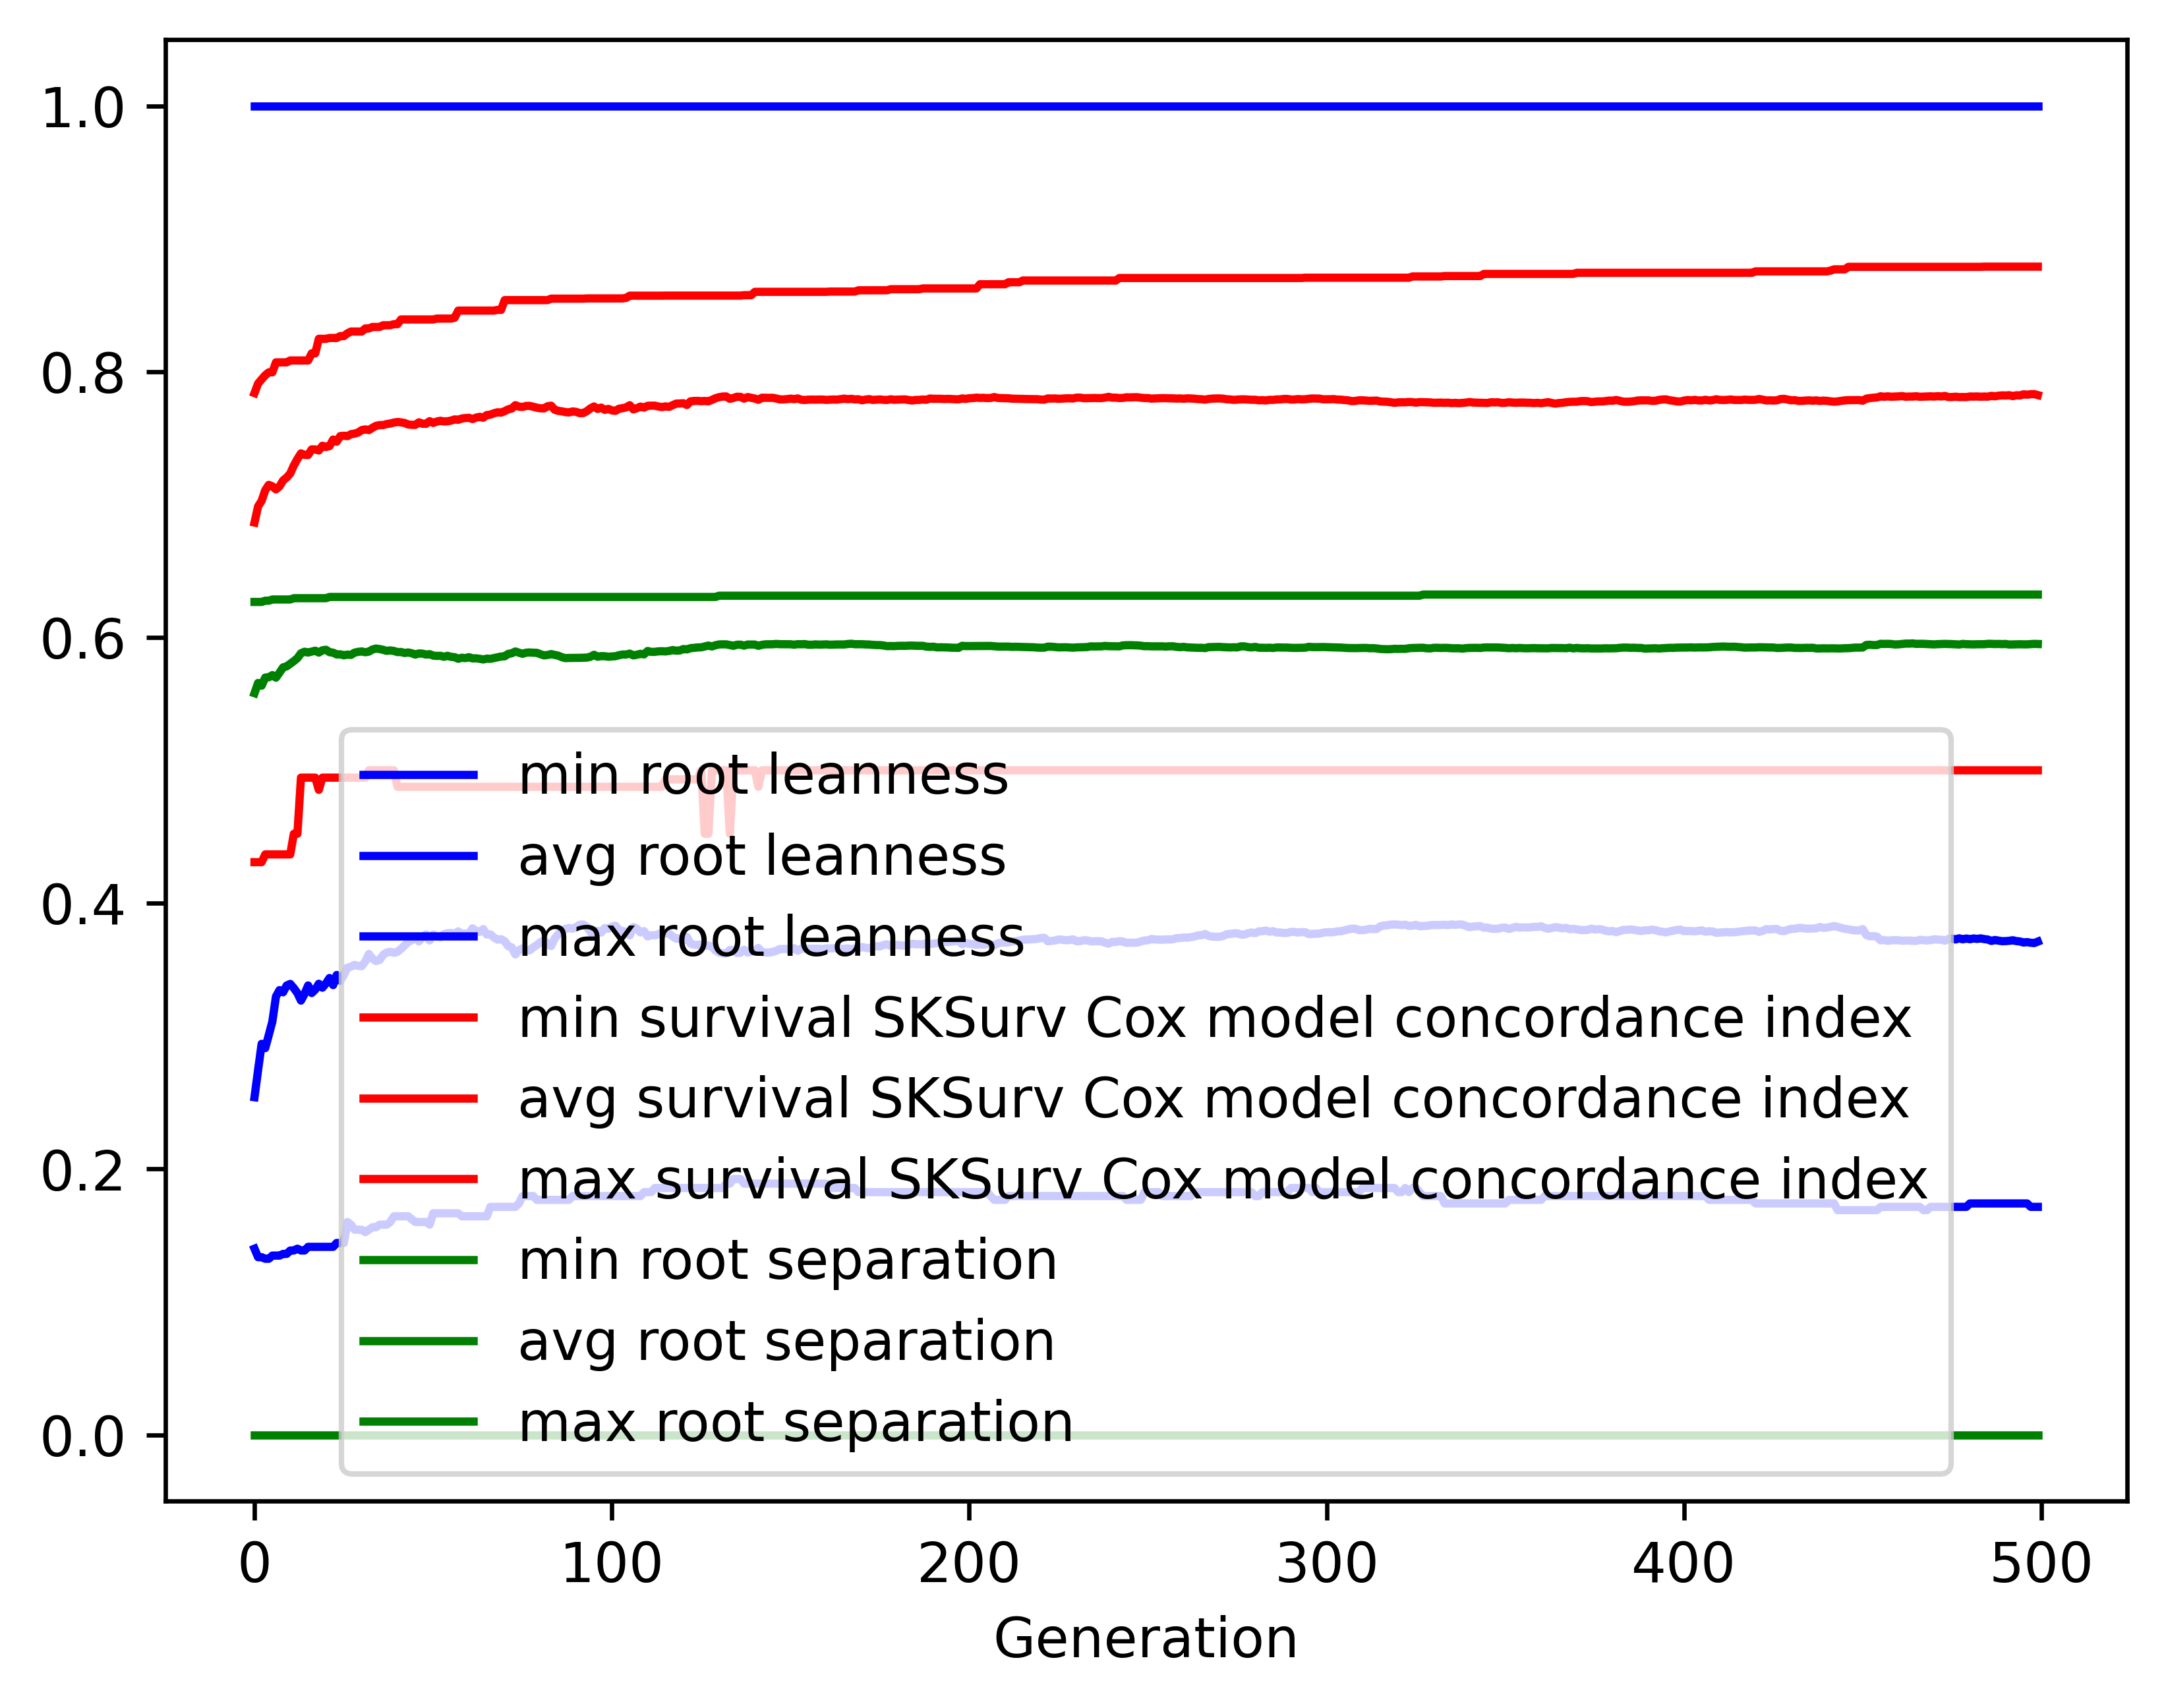

Values plotted in this chart, from the file beside it:
gen, evals, gen_feats, explored, root leanness_min, root leanness_avg, root leanness_max, root leanness_std, survival SKSurv Cox model concordance in…, survival SKSurv Cox model concordance in…, survival SKSurv Cox model concordance in…, survival SKSurv Cox model concordance in…, root separation_min, root separation_avg, root separation_max, root separation_std
0, 500, 475, 475, 0.14, 0.254, 1.0, 0.1584, 0.4309, 0.6864, 0.7838, 0.06244, 0.0, 0.558, 0.6267, 0.09186
1, 510, 685, 693, 0.1336, 0.2744, 1.0, 0.1352, 0.4309, 0.6986, 0.791, 0.06136, 0.0, 0.5657, 0.6267, 0.05528
2, 500, 703, 883, 0.1336, 0.2942, 1.0, 0.1389, 0.4309, 0.7028, 0.7942, 0.06213, 0.0, 0.5637, 0.6267, 0.05701
3, 500, 771, 1100, 0.1325, 0.2909, 1.0, 0.1357, 0.4367, 0.7107, 0.7973, 0.05763, 0.0, 0.5698, 0.6276, 0.05359
4, 500, 811, 1319, 0.1325, 0.3008, 1.0, 0.1364, 0.4367, 0.7148, 0.7995, 0.05798, 0.0, 0.57, 0.6276, 0.05346
5, 500, 831, 1529, 0.1348, 0.311, 1.0, 0.1392, 0.4367, 0.7137, 0.7995, 0.06082, 0.0, 0.5716, 0.6285, 0.05326
6, 500, 831, 1707, 0.1348, 0.3298, 1.0, 0.1431, 0.4367, 0.7114, 0.807, 0.06079, 0.0, 0.5697, 0.6285, 0.05337
7, 500, 842, 1883, 0.1348, 0.3346, 1.0, 0.1431, 0.4367, 0.7137, 0.807, 0.06061, 0.0, 0.5735, 0.6285, 0.05219
8, 500, 842, 2039, 0.1361, 0.333, 1.0, 0.1404, 0.4367, 0.7181, 0.807, 0.05806, 0.0, 0.5775, 0.6285, 0.05154
9, 500, 851, 2205, 0.1361, 0.3381, 1.0, 0.1483, 0.4367, 0.7203, 0.807, 0.05819, 0.0, 0.5782, 0.6285, 0.05532
10, 500, 837, 2351, 0.1387, 0.3393, 1.0, 0.1491, 0.4367, 0.7233, 0.8084, 0.05883, 0.0, 0.5802, 0.6285, 0.05631
11, 500, 833, 2511, 0.1387, 0.3361, 1.0, 0.1528, 0.4522, 0.7293, 0.8084, 0.05892, 0.0, 0.5821, 0.6295, 0.05332
12, 500, 880, 2662, 0.14, 0.3324, 1.0, 0.1486, 0.4522, 0.7342, 0.8084, 0.05614, 0.0, 0.5844, 0.6295, 0.05165
13, 500, 856, 2789, 0.1387, 0.3267, 1.0, 0.1401, 0.4945, 0.7385, 0.8084, 0.04938, 0.0, 0.5881, 0.6295, 0.0492
14, 500, 843, 2901, 0.1387, 0.3317, 1.0, 0.1407, 0.4945, 0.7374, 0.8084, 0.05066, 0.0, 0.5892, 0.6295, 0.04929
15, 500, 865, 3026, 0.1414, 0.3381, 1.0, 0.1381, 0.4945, 0.7372, 0.8084, 0.05147, 0.0, 0.5886, 0.6295, 0.05024
16, 500, 896, 3160, 0.1414, 0.3324, 1.0, 0.1394, 0.4945, 0.7415, 0.8137, 0.05064, 0.0, 0.5893, 0.6295, 0.05087
17, 500, 893, 3276, 0.1414, 0.335, 1.0, 0.1389, 0.4945, 0.7414, 0.8137, 0.05091, 0.0, 0.59, 0.6295, 0.05091
18, 500, 868, 3371, 0.1414, 0.3394, 1.0, 0.1469, 0.4853, 0.7407, 0.8247, 0.05528, 0.0, 0.5886, 0.6295, 0.05372
19, 500, 879, 3472, 0.1414, 0.3364, 1.0, 0.1419, 0.4945, 0.7442, 0.8247, 0.05202, 0.0, 0.5903, 0.6295, 0.05194
20, 500, 860, 3567, 0.1414, 0.3397, 1.0, 0.1418, 0.4945, 0.7433, 0.8247, 0.05307, 0.0, 0.5907, 0.6295, 0.05237
21, 500, 856, 3659, 0.1414, 0.3437, 1.0, 0.1437, 0.4945, 0.744, 0.8253, 0.05519, 0.0, 0.5889, 0.6304, 0.05463
22, 500, 881, 3759, 0.1414, 0.3383, 1.0, 0.1438, 0.4945, 0.7489, 0.8253, 0.05509, 0.0, 0.5885, 0.6304, 0.05355
23, 500, 846, 3855, 0.1443, 0.346, 1.0, 0.1435, 0.4945, 0.7473, 0.8253, 0.05663, 0.0, 0.5872, 0.6304, 0.05405
24, 500, 890, 3941, 0.1443, 0.3416, 1.0, 0.1439, 0.4945, 0.7515, 0.8267, 0.05493, 0.0, 0.5873, 0.6304, 0.05402
25, 500, 857, 4031, 0.1443, 0.346, 1.0, 0.1426, 0.4945, 0.7518, 0.8267, 0.05461, 0.0, 0.5865, 0.6304, 0.0541
26, 500, 839, 4109, 0.1601, 0.3515, 1.0, 0.1397, 0.4945, 0.7515, 0.8288, 0.05417, 0.0, 0.5871, 0.6304, 0.05403
27, 500, 871, 4176, 0.1581, 0.3523, 1.0, 0.1422, 0.4945, 0.7529, 0.8302, 0.05496, 0.0, 0.5868, 0.6304, 0.05562
28, 500, 866, 4249, 0.1543, 0.3536, 1.0, 0.1446, 0.4945, 0.7534, 0.8302, 0.05678, 0.0, 0.5886, 0.6304, 0.05525
29, 500, 858, 4317, 0.1543, 0.3528, 1.0, 0.1441, 0.4945, 0.7541, 0.8302, 0.05721, 0.0, 0.5891, 0.6304, 0.05579
30, 500, 839, 4381, 0.1543, 0.3526, 1.0, 0.1435, 0.4945, 0.756, 0.8302, 0.05725, 0.0, 0.5894, 0.6304, 0.05517
31, 500, 832, 4437, 0.1525, 0.3562, 1.0, 0.1467, 0.4945, 0.7565, 0.8325, 0.05827, 0.0, 0.5888, 0.6304, 0.05618
32, 500, 841, 4503, 0.1543, 0.3618, 1.0, 0.1439, 0.5, 0.756, 0.8325, 0.0577, 0.0, 0.5893, 0.6304, 0.0554
33, 500, 809, 4562, 0.1562, 0.3583, 1.0, 0.144, 0.5, 0.7577, 0.8336, 0.05808, 0.0, 0.5909, 0.6304, 0.05562
34, 500, 789, 4610, 0.1562, 0.3564, 1.0, 0.144, 0.5, 0.7592, 0.8336, 0.05799, 0.0, 0.5916, 0.6304, 0.05545
35, 500, 834, 4666, 0.1581, 0.3573, 1.0, 0.1423, 0.5, 0.7598, 0.8336, 0.05803, 0.0, 0.5912, 0.6304, 0.05546
36, 500, 776, 4709, 0.1581, 0.3611, 1.0, 0.1414, 0.5, 0.7598, 0.8349, 0.05766, 0.0, 0.5906, 0.6304, 0.05557
37, 500, 806, 4759, 0.1581, 0.3629, 1.0, 0.142, 0.5, 0.7605, 0.8349, 0.05826, 0.0, 0.5899, 0.6304, 0.05583
38, 500, 789, 4788, 0.1601, 0.3634, 1.0, 0.141, 0.5, 0.761, 0.8349, 0.05836, 0.0, 0.5902, 0.6304, 0.05557
39, 500, 777, 4840, 0.1644, 0.3627, 1.0, 0.1423, 0.5, 0.7617, 0.8357, 0.0596, 0.0, 0.5898, 0.6304, 0.05565
40, 500, 795, 4896, 0.1644, 0.3634, 1.0, 0.1446, 0.4876, 0.7621, 0.8357, 0.06117, 0.0, 0.589, 0.6304, 0.05664
41, 500, 817, 4930, 0.1644, 0.3657, 1.0, 0.1448, 0.4876, 0.7618, 0.8392, 0.06173, 0.0, 0.589, 0.6304, 0.05643
42, 500, 803, 4971, 0.1644, 0.3682, 1.0, 0.145, 0.4876, 0.7614, 0.8392, 0.06186, 0.0, 0.5883, 0.6304, 0.05699
43, 500, 792, 5007, 0.1644, 0.3708, 1.0, 0.1448, 0.4876, 0.7602, 0.8392, 0.06301, 0.0, 0.5887, 0.6304, 0.05636
44, 500, 795, 5043, 0.1622, 0.3722, 1.0, 0.1461, 0.4876, 0.76, 0.8392, 0.06402, 0.0, 0.5881, 0.6304, 0.05667
45, 500, 807, 5079, 0.1601, 0.3746, 1.0, 0.1471, 0.4876, 0.7599, 0.8392, 0.06445, 0.0, 0.5871, 0.6304, 0.05705
46, 500, 789, 5114, 0.1601, 0.3713, 1.0, 0.1453, 0.4876, 0.7618, 0.8392, 0.06313, 0.0, 0.5879, 0.6304, 0.05765
47, 500, 793, 5134, 0.1601, 0.3743, 1.0, 0.1445, 0.4876, 0.7608, 0.8392, 0.06343, 0.0, 0.5878, 0.6304, 0.05795
48, 500, 795, 5168, 0.1601, 0.3765, 1.0, 0.1458, 0.4876, 0.7607, 0.8392, 0.06369, 0.0, 0.5871, 0.6304, 0.05861
49, 500, 809, 5198, 0.1581, 0.372, 1.0, 0.1462, 0.4876, 0.7627, 0.8392, 0.06409, 0.0, 0.5874, 0.6304, 0.05886
50, 500, 775, 5221, 0.1667, 0.3764, 1.0, 0.1432, 0.4876, 0.7614, 0.8392, 0.0636, 0.0, 0.5863, 0.6304, 0.05948
51, 500, 787, 5249, 0.1667, 0.3751, 1.0, 0.1461, 0.4876, 0.7624, 0.8399, 0.06492, 0.0, 0.5861, 0.6304, 0.05958
52, 500, 818, 5270, 0.1667, 0.3744, 1.0, 0.1455, 0.4876, 0.763, 0.8399, 0.06445, 0.0, 0.5862, 0.6304, 0.05977
53, 500, 787, 5290, 0.1667, 0.3767, 1.0, 0.1444, 0.4876, 0.7625, 0.8399, 0.06436, 0.0, 0.5854, 0.6304, 0.05949
54, 500, 791, 5311, 0.1667, 0.3775, 1.0, 0.145, 0.4876, 0.7626, 0.8399, 0.06449, 0.0, 0.5862, 0.6304, 0.05936
55, 500, 793, 5330, 0.1667, 0.3776, 1.0, 0.1456, 0.4876, 0.7632, 0.8399, 0.0648, 0.0, 0.5854, 0.6304, 0.05949
56, 500, 793, 5351, 0.1667, 0.3769, 1.0, 0.1461, 0.4876, 0.764, 0.8405, 0.06511, 0.0, 0.5852, 0.6304, 0.05948
57, 500, 816, 5368, 0.1667, 0.3788, 1.0, 0.1468, 0.4876, 0.7638, 0.8459, 0.06526, 0.0, 0.5839, 0.6304, 0.06012
58, 500, 786, 5397, 0.1644, 0.3769, 1.0, 0.1474, 0.4876, 0.7647, 0.8459, 0.06527, 0.0, 0.5847, 0.6304, 0.05923
59, 500, 781, 5411, 0.1644, 0.3772, 1.0, 0.1476, 0.4876, 0.7651, 0.8459, 0.0654, 0.0, 0.5844, 0.6304, 0.05921
... 440 more rows
